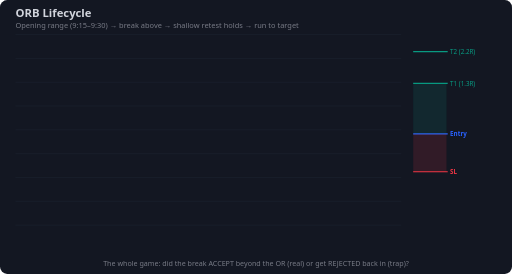
t = 0.00 s
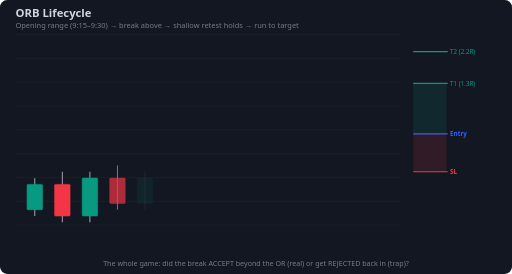
t = 0.75 s
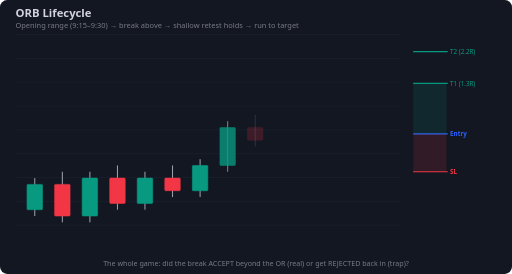
t = 1.50 s
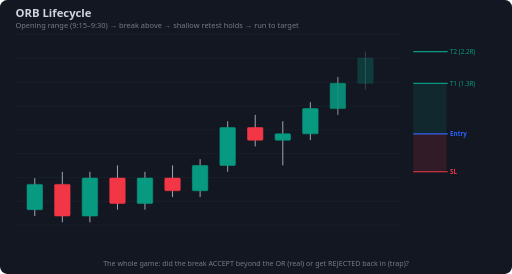
t = 2.24 s
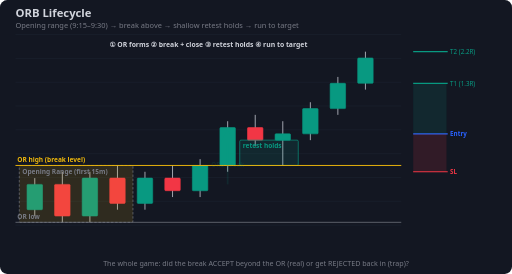
t = 2.99 s
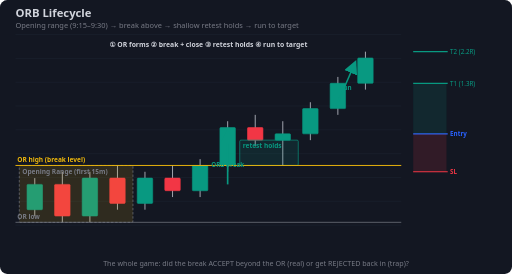
t = 3.74 s

The animated SVG that drew these frames (rendered in a browser with its animation timeline set to each time). Animation: 39 SMIL elements (animate=39); one cycle of 3.74 s.

<svg xmlns="http://www.w3.org/2000/svg" viewBox="0 0 860 460" font-family="Segoe UI,Arial,sans-serif">
<rect width="860" height="460" rx="12" fill="#131722"/>
<line x1="26" y1="58" x2="674" y2="58" stroke="#1b2230" stroke-width="1"/>
<line x1="26" y1="98" x2="674" y2="98" stroke="#1b2230" stroke-width="1"/>
<line x1="26" y1="138" x2="674" y2="138" stroke="#1b2230" stroke-width="1"/>
<line x1="26" y1="178" x2="674" y2="178" stroke="#1b2230" stroke-width="1"/>
<line x1="26" y1="218" x2="674" y2="218" stroke="#1b2230" stroke-width="1"/>
<line x1="26" y1="258" x2="674" y2="258" stroke="#1b2230" stroke-width="1"/>
<line x1="26" y1="298" x2="674" y2="298" stroke="#1b2230" stroke-width="1"/>
<line x1="26" y1="338" x2="674" y2="338" stroke="#1b2230" stroke-width="1"/>
<line x1="26" y1="378" x2="674" y2="378" stroke="#1b2230" stroke-width="1"/>
<text x="26" y="28" fill="#d1d4dc" font-size="19" font-weight="700">ORB Lifecycle</text>
<text x="26" y="47" fill="#787b86" font-size="12.5">Opening range (9:15–9:30) → break above → shallow retest holds → run to target</text>
<line x1="58.4" y1="299.0" x2="58.4" y2="362.7" stroke="#b2b5be" stroke-width="1.5" opacity="0"><animate attributeName="opacity" from="0" to="1" begin="0.00s" dur="0.30s" fill="freeze"/></line>
<rect x="45.4" y="309.6" width="26.0" height="42.5" rx="1.5" fill="#089981" stroke="#089981" opacity="0"><animate attributeName="opacity" from="0" to="1" begin="0.00s" dur="0.30s" fill="freeze"/></rect>
<line x1="104.7" y1="288.4" x2="104.7" y2="373.3" stroke="#b2b5be" stroke-width="1.5" opacity="0"><animate attributeName="opacity" from="0" to="1" begin="0.18s" dur="0.30s" fill="freeze"/></line>
<rect x="91.7" y="309.6" width="26.0" height="53.1" rx="1.5" fill="#f23645" stroke="#f23645" opacity="0"><animate attributeName="opacity" from="0" to="1" begin="0.18s" dur="0.30s" fill="freeze"/></rect>
<line x1="151.0" y1="288.4" x2="151.0" y2="373.3" stroke="#b2b5be" stroke-width="1.5" opacity="0"><animate attributeName="opacity" from="0" to="1" begin="0.36s" dur="0.30s" fill="freeze"/></line>
<rect x="138.0" y="299.0" width="26.0" height="63.7" rx="1.5" fill="#089981" stroke="#089981" opacity="0"><animate attributeName="opacity" from="0" to="1" begin="0.36s" dur="0.30s" fill="freeze"/></rect>
<line x1="197.3" y1="277.8" x2="197.3" y2="352.1" stroke="#b2b5be" stroke-width="1.5" opacity="0"><animate attributeName="opacity" from="0" to="1" begin="0.54s" dur="0.30s" fill="freeze"/></line>
<rect x="184.3" y="299.0" width="26.0" height="42.5" rx="1.5" fill="#f23645" stroke="#f23645" opacity="0"><animate attributeName="opacity" from="0" to="1" begin="0.54s" dur="0.30s" fill="freeze"/></rect>
<line x1="243.5" y1="288.4" x2="243.5" y2="352.1" stroke="#b2b5be" stroke-width="1.5" opacity="0"><animate attributeName="opacity" from="0" to="1" begin="0.72s" dur="0.30s" fill="freeze"/></line>
<rect x="230.5" y="299.0" width="26.0" height="42.5" rx="1.5" fill="#089981" stroke="#089981" opacity="0"><animate attributeName="opacity" from="0" to="1" begin="0.72s" dur="0.30s" fill="freeze"/></rect>
<line x1="289.8" y1="277.8" x2="289.8" y2="330.9" stroke="#b2b5be" stroke-width="1.5" opacity="0"><animate attributeName="opacity" from="0" to="1" begin="0.90s" dur="0.30s" fill="freeze"/></line>
<rect x="276.8" y="299.0" width="26.0" height="21.2" rx="1.5" fill="#f23645" stroke="#f23645" opacity="0"><animate attributeName="opacity" from="0" to="1" begin="0.90s" dur="0.30s" fill="freeze"/></rect>
<line x1="336.1" y1="267.2" x2="336.1" y2="330.9" stroke="#b2b5be" stroke-width="1.5" opacity="0"><animate attributeName="opacity" from="0" to="1" begin="1.08s" dur="0.30s" fill="freeze"/></line>
<rect x="323.1" y="277.8" width="26.0" height="42.5" rx="1.5" fill="#089981" stroke="#089981" opacity="0"><animate attributeName="opacity" from="0" to="1" begin="1.08s" dur="0.30s" fill="freeze"/></rect>
<line x1="382.4" y1="203.5" x2="382.4" y2="288.4" stroke="#b2b5be" stroke-width="1.5" opacity="0"><animate attributeName="opacity" from="0" to="1" begin="1.26s" dur="0.30s" fill="freeze"/></line>
<rect x="369.4" y="214.1" width="26.0" height="63.7" rx="1.5" fill="#089981" stroke="#089981" opacity="0"><animate attributeName="opacity" from="0" to="1" begin="1.26s" dur="0.30s" fill="freeze"/></rect>
<line x1="428.7" y1="192.8" x2="428.7" y2="245.9" stroke="#b2b5be" stroke-width="1.5" opacity="0"><animate attributeName="opacity" from="0" to="1" begin="1.44s" dur="0.30s" fill="freeze"/></line>
<rect x="415.7" y="214.1" width="26.0" height="21.2" rx="1.5" fill="#f23645" stroke="#f23645" opacity="0"><animate attributeName="opacity" from="0" to="1" begin="1.44s" dur="0.30s" fill="freeze"/></rect>
<line x1="475.0" y1="203.5" x2="475.0" y2="277.8" stroke="#b2b5be" stroke-width="1.5" opacity="0"><animate attributeName="opacity" from="0" to="1" begin="1.62s" dur="0.30s" fill="freeze"/></line>
<rect x="462.0" y="224.7" width="26.0" height="10.6" rx="1.5" fill="#089981" stroke="#089981" opacity="0"><animate attributeName="opacity" from="0" to="1" begin="1.62s" dur="0.30s" fill="freeze"/></rect>
<line x1="521.3" y1="171.6" x2="521.3" y2="235.3" stroke="#b2b5be" stroke-width="1.5" opacity="0"><animate attributeName="opacity" from="0" to="1" begin="1.80s" dur="0.30s" fill="freeze"/></line>
<rect x="508.3" y="182.2" width="26.0" height="42.5" rx="1.5" fill="#089981" stroke="#089981" opacity="0"><animate attributeName="opacity" from="0" to="1" begin="1.80s" dur="0.30s" fill="freeze"/></rect>
<line x1="567.5" y1="129.1" x2="567.5" y2="192.8" stroke="#b2b5be" stroke-width="1.5" opacity="0"><animate attributeName="opacity" from="0" to="1" begin="1.98s" dur="0.30s" fill="freeze"/></line>
<rect x="554.5" y="139.8" width="26.0" height="42.5" rx="1.5" fill="#089981" stroke="#089981" opacity="0"><animate attributeName="opacity" from="0" to="1" begin="1.98s" dur="0.30s" fill="freeze"/></rect>
<line x1="613.8" y1="86.7" x2="613.8" y2="150.4" stroke="#b2b5be" stroke-width="1.5" opacity="0"><animate attributeName="opacity" from="0" to="1" begin="2.16s" dur="0.30s" fill="freeze"/></line>
<rect x="600.8" y="97.3" width="26.0" height="42.5" rx="1.5" fill="#089981" stroke="#089981" opacity="0"><animate attributeName="opacity" from="0" to="1" begin="2.16s" dur="0.30s" fill="freeze"/></rect>
<rect x="32.4" y="277.8" width="190.9" height="95.6" fill="rgba(240,185,15,0.12)" stroke="#787b86" stroke-width="1.1" stroke-dasharray="4 3" opacity="0" rx="2"><animate attributeName="opacity" from="0" to="1" begin="2.54s" dur="0.4s" fill="freeze"/></rect>
<text x="37.4" y="291.8" fill="#787b86" font-size="11" font-weight="600" opacity="0">Opening Range (first 15m)<animate attributeName="opacity" from="0" to="1" begin="2.54s" dur="0.4s" fill="freeze"/></text>
<rect x="402.7" y="235.3" width="98.3" height="42.5" fill="rgba(8,153,129,0.13)" stroke="#089981" stroke-width="1.1" stroke-dasharray="" opacity="0" rx="2"><animate attributeName="opacity" from="0" to="1" begin="2.54s" dur="0.4s" fill="freeze"/></rect>
<text x="407.7" y="249.3" fill="#089981" font-size="11" font-weight="600" opacity="0">retest holds<animate attributeName="opacity" from="0" to="1" begin="2.54s" dur="0.4s" fill="freeze"/></text>
<line x1="26.0" y1="277.8" x2="674.0" y2="277.8" stroke="#f0b90b" stroke-width="1.6" stroke-dasharray="True" opacity="0"><animate attributeName="opacity" from="0" to="1" begin="2.54s" dur="0.4s" fill="freeze"/></line>
<text x="29.0" y="272.8" fill="#f0b90b" font-size="11" font-weight="600" text-anchor="start" opacity="0">OR high (break level)<animate attributeName="opacity" from="0" to="1" begin="2.54s" dur="0.4s" fill="freeze"/></text>
<line x1="26.0" y1="373.3" x2="674.0" y2="373.3" stroke="#787b86" stroke-width="1.2" stroke-dasharray="True" opacity="0"><animate attributeName="opacity" from="0" to="1" begin="2.54s" dur="0.4s" fill="freeze"/></line>
<text x="29.0" y="368.3" fill="#787b86" font-size="11" font-weight="600" text-anchor="start" opacity="0">OR low<animate attributeName="opacity" from="0" to="1" begin="2.54s" dur="0.4s" fill="freeze"/></text>
<path d="M382.4,309.6 L382.4,224.7" stroke="#089981" stroke-width="2.8" fill="none" stroke-dasharray="" marker-end="url(#bar_089981)" opacity="0"><animate attributeName="opacity" from="0" to="1" begin="2.94s" dur="0.4s" fill="freeze"/></path>
<text x="382.4" y="281.2" fill="#089981" font-size="10.5" font-weight="600" text-anchor="middle" opacity="0">ORB break<animate attributeName="opacity" from="0" to="1" begin="2.94s" dur="0.4s" fill="freeze"/></text>
<path d="M567.5,171.6 L595.3,107.9" stroke="#089981" stroke-width="2.6" fill="none" stroke-dasharray="" marker-end="url(#bar_089981)" opacity="0"><animate attributeName="opacity" from="0" to="1" begin="3.34s" dur="0.4s" fill="freeze"/></path>
<text x="581.4" y="151.8" fill="#089981" font-size="10.5" font-weight="600" text-anchor="middle" opacity="0">run<animate attributeName="opacity" from="0" to="1" begin="3.34s" dur="0.4s" fill="freeze"/></text>
<defs>
<marker id="bar_089981" markerWidth="9" markerHeight="9" refX="6" refY="4.5" orient="auto"><path d="M0,0 L9,4.5 L0,9 z" fill="#089981"/></marker>
</defs>
<text x="350.0" y="78.6" fill="#d1d4dc" font-size="11.5" font-weight="600" text-anchor="middle" opacity="0">① OR forms  ② break + close  ③ retest holds  ④ run to target<animate attributeName="opacity" from="0" to="1" begin="2.54s" dur="0.4s" fill="freeze"/></text>
<line x1="694.0" y1="224.7" x2="752.0" y2="224.7" stroke="#2962ff" stroke-width="2"/>
<text x="756.0" y="228.7" fill="#2962ff" font-size="10.5" font-weight="700">Entry</text>
<line x1="694.0" y1="288.4" x2="752.0" y2="288.4" stroke="#f23645" stroke-width="2"/>
<text x="756.0" y="292.4" fill="#f23645" font-size="10.5" font-weight="700">SL</text>
<line x1="694.0" y1="139.8" x2="752.0" y2="139.8" stroke="#089981" stroke-width="2"/>
<text x="756.0" y="143.8" fill="#089981" font-size="10.5" font-weight="500">T1 (1.3R)</text>
<line x1="694.0" y1="86.7" x2="752.0" y2="86.7" stroke="#089981" stroke-width="2"/>
<text x="756.0" y="90.7" fill="#089981" font-size="10.5" font-weight="500">T2 (2.2R)</text>
<rect x="694.0" y="224.7" width="56" height="63.7" fill="rgba(242,54,69,0.13)"/>
<rect x="694.0" y="139.8" width="56" height="84.9" fill="rgba(8,153,129,0.13)"/>
<text x="430.0" y="446" fill="#787b86" font-size="12" text-anchor="middle">The whole game: did the break ACCEPT beyond the OR (real) or get REJECTED back in (trap)?</text>
</svg>
